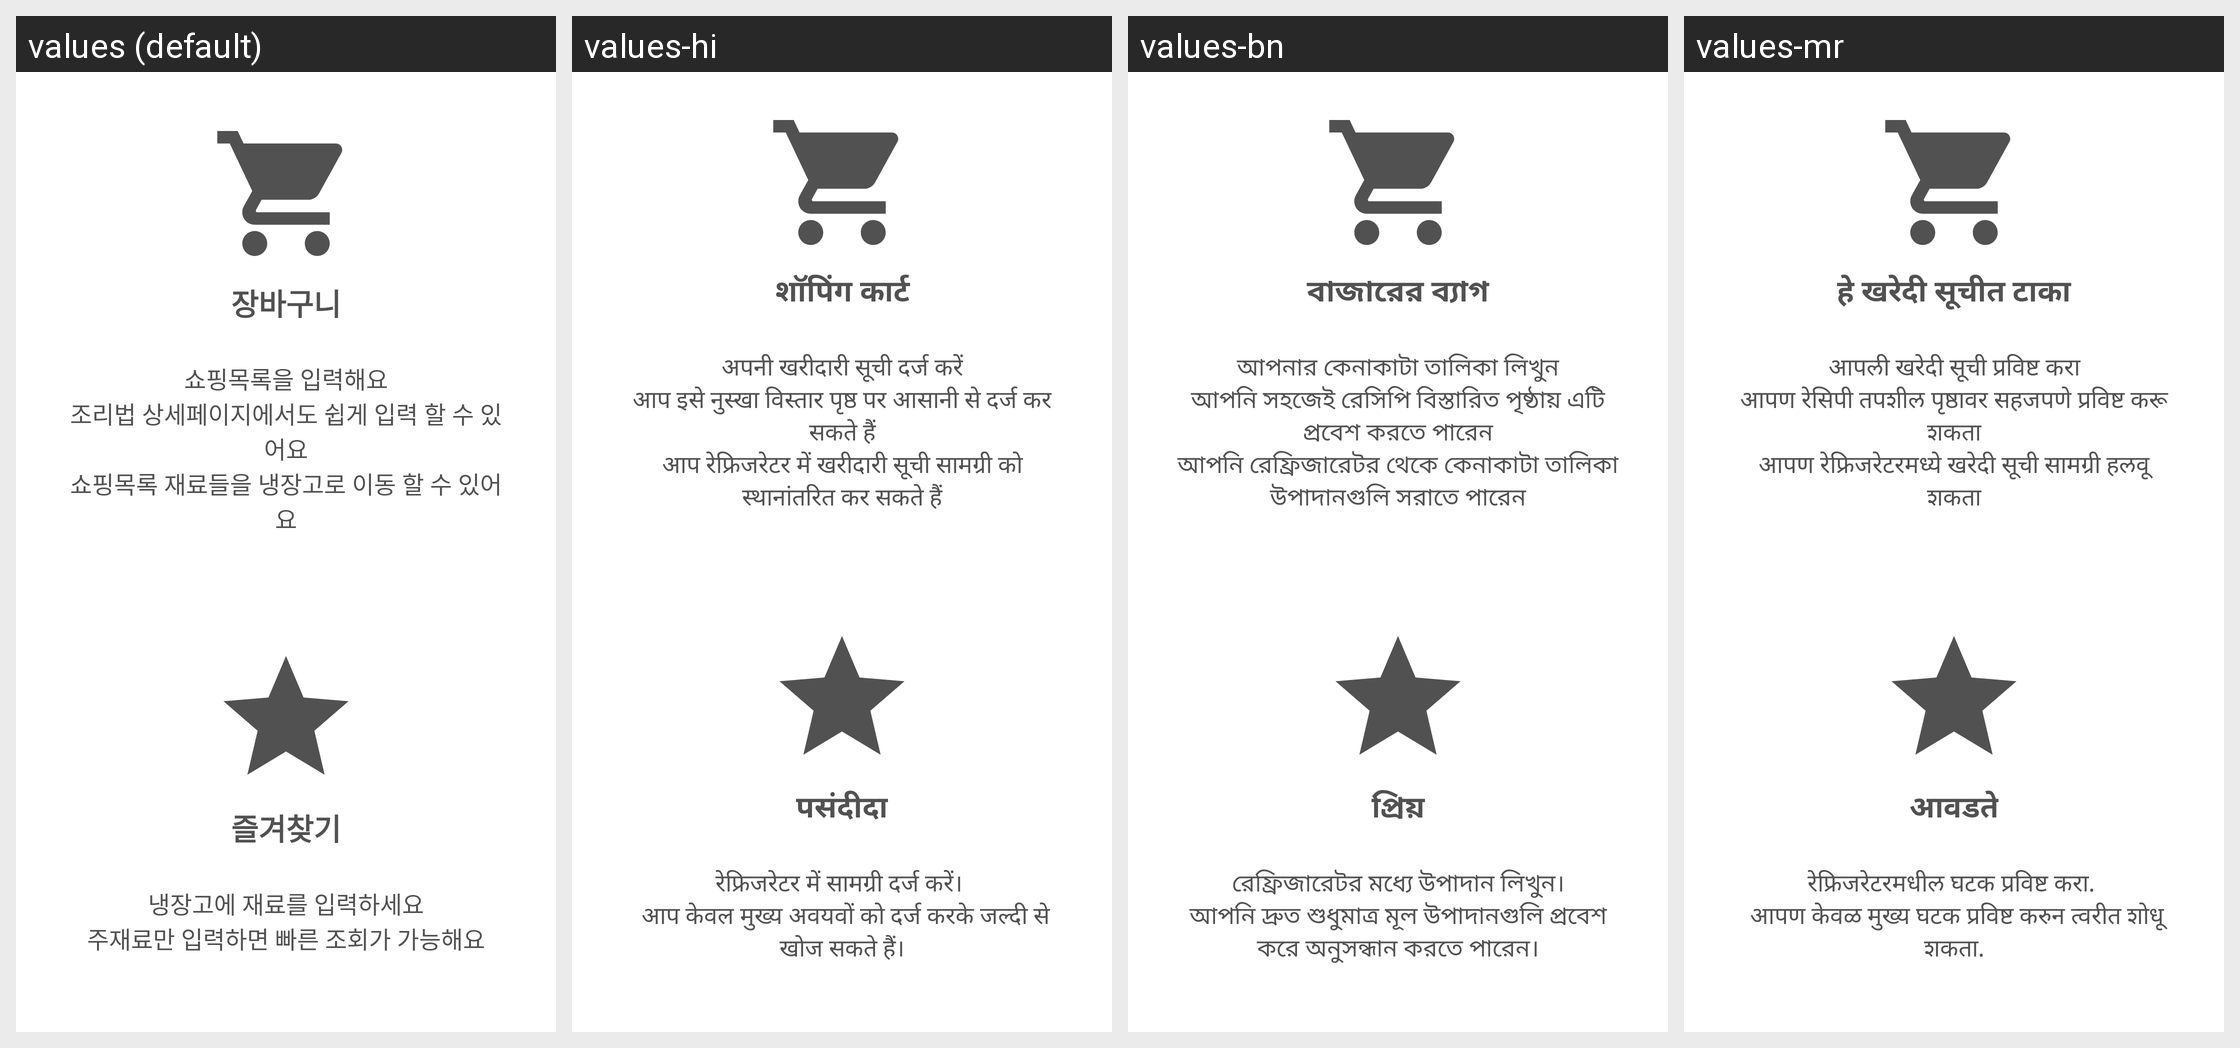

Strings drawn on this Android screen and how each of the app's shown locales translates them:
Android screen res/layout/fragment_help4_.xml rendered under 4 locales, left to right: values (default), values-hi, values-bn, values-mr. Device: Nexus 5 (rendered at 1080×1920; each locale shown at half size, 540×960, under a caption strip naming it); theme Theme.TheTHsKitchen_GIT_Ver2021072601.
Other locales in the repository, not shown: values-ab, values-ar, values-de, values-en, values-es, values-fa, values-fr, values-gu, values-it, values-ja, values-jv, values-ko, values-ms, values-pt, values-ru, values-ta, values-te, values-tr, values-ur, values-vi, values-zh-rCN, values-zh-rTW.
Strings drawn on this screen, with the default value and each locale's value (text and hints the layout hard-codes, and strings that could not be matched under every locale, appear in the picture but are not listed):

menu_cart
  values: 장바구니
  values-hi: शॉपिंग कार्ट
  values-bn: বাজারের ব্যাগ
  values-mr: हे खरेदी सूचीत टाका

help_4_1
  values: 쇼핑목록을 입력해요
      조리법 상세페이지에서도 쉽게 입력 할 수 있어요
      쇼핑목록 재료들을 냉장고로 이동 할 수 있어요
  values-hi: अपनी खरीदारी सूची दर्ज करें
      आप इसे नुस्खा विस्तार पृष्ठ पर आसानी से दर्ज कर सकते हैं
      आप रेफ्रिजरेटर में खरीदारी सूची सामग्री को स्थानांतरित कर सकते हैं
  values-bn: আপনার কেনাকাটা তালিকা লিখুন
      আপনি সহজেই রেসিপি বিস্তারিত পৃষ্ঠায় এটি প্রবেশ করতে পারেন
      আপনি রেফ্রিজারেটর থেকে কেনাকাটা তালিকা উপাদানগুলি সরাতে পারেন
  values-mr: आपली खरेदी सूची प्रविष्ट करा
      आपण रेसिपी तपशील पृष्ठावर सहजपणे प्रविष्ट करू शकता
      आपण रेफ्रिजरेटरमध्ये खरेदी सूची सामग्री हलवू शकता

menu_favorites
  values: 즐겨찾기
  values-hi: पसंदीदा
  values-bn: প্রিয়
  values-mr: आवडते

help_3_2
  values: 냉장고에 재료를 입력하세요
      주재료만 입력하면 빠른 조회가 가능해요
  values-hi: रेफ्रिजरेटर में सामग्री दर्ज करें। 
       आप केवल मुख्य अवयवों को दर्ज करके जल्दी से खोज सकते हैं।
  values-bn: রেফ্রিজারেটর মধ্যে উপাদান লিখুন।
      আপনি দ্রুত শুধুমাত্র মূল উপাদানগুলি প্রবেশ করে অনুসন্ধান করতে পারেন।
  values-mr: रेफ्रिजरेटरमधील घटक प्रविष्ट करा. 
       आपण केवळ मुख्य घटक प्रविष्ट करुन त्वरीत शोधू शकता.
